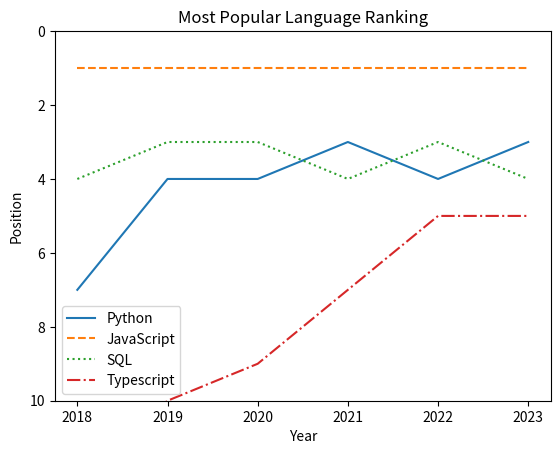

Here is the Python script that generated this plot:
import matplotlib.pyplot as plt

years = [2018, 2019, 2020, 2021, 2022, 2023]

python_position = [7, 4, 4, 3, 4, 3]

javascript_position = [1, 1, 1, 1, 1, 1]

sql_position = [4, 3, 3, 4, 3, 4]

typescript_position = [12, 10, 9, 7, 5, 5]

plt.plot(years, python_position, label = "Python")

plt.plot(years, javascript_position, label = "JavaScript", linestyle = "dashed")

plt.plot(years, sql_position, label = "SQL", linestyle = "dotted")

plt.plot(years, typescript_position, label = "Typescript", linestyle = "dashdot")


plt.title("Most Popular Language Ranking")




plt.xlabel("Year")

plt.ylabel("Position")


plt.ylim(bottom=10, top=0)

plt.legend()

plt.show()